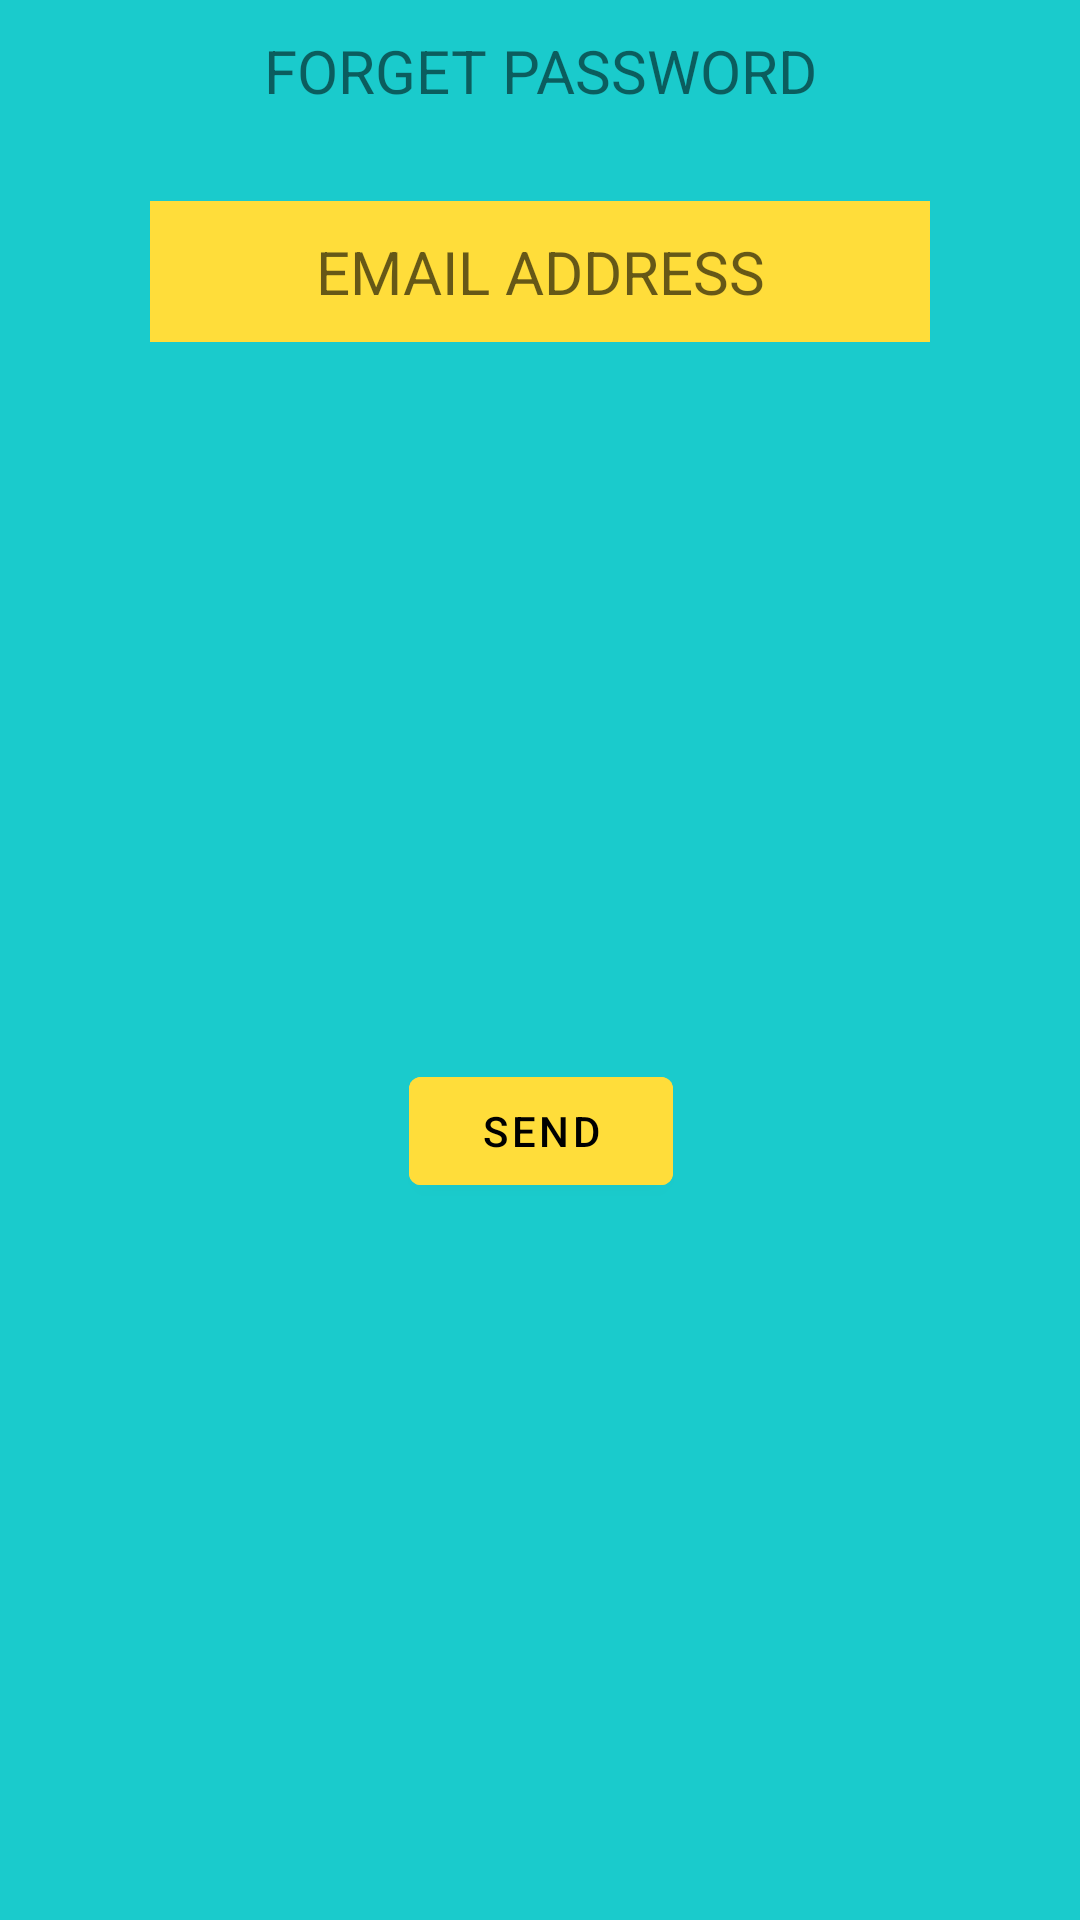

This screen was rendered from an Android layout file. Write that file and the resources it references.
<!-- AndroidManifest.xml: application theme Theme.LEMOMALL -->
<!-- res/layout/forget_password_dialog.xml -->
<?xml version="1.0" encoding="utf-8"?>
<androidx.constraintlayout.widget.ConstraintLayout
    xmlns:android="http://schemas.android.com/apk/res/android"
    android:layout_width="match_parent"
    android:layout_height="wrap_content"
    android:background="@color/blue"
    android:layout_gravity="center"
    android:layout_marginStart="20dp"
    android:layout_marginEnd="20dp"
    xmlns:app="http://schemas.android.com/apk/res-auto">

    <TextView
        android:id="@+id/txt"
        android:layout_marginTop="10dp"
        android:textSize="20sp"
        app:layout_constraintEnd_toEndOf="parent"
        app:layout_constraintStart_toStartOf="parent"
        app:layout_constraintTop_toTopOf="parent"
        android:text="FORGET PASSWORD"
        android:layout_width="wrap_content"
        android:layout_height="wrap_content"/>

    <EditText
        android:layout_marginTop="30dp"
        android:id="@+id/email"
        app:layout_constraintEnd_toEndOf="@+id/txt"
        app:layout_constraintStart_toStartOf="@+id/txt"
        app:layout_constraintTop_toBottomOf="@+id/txt"
        android:textAlignment="center"
        android:hint="EMAIL ADDRESS"
        android:layout_marginEnd="50dp"
        android:layout_marginStart="50dp"
        android:padding="10dp"
        android:background="@drawable/fileds_background"
        android:textSize="20sp"
        android:textColor="@color/black"
        android:layout_width="match_parent"
        android:layout_height="wrap_content"/>
    <Button
        android:textColor="@color/black"
        android:backgroundTint="@color/yellow"
        android:layout_marginTop="20dp"
        app:layout_constraintBottom_toBottomOf="parent"
        android:layout_marginBottom="20dp"
        app:layout_constraintEnd_toEndOf="@+id/email"
        app:layout_constraintStart_toStartOf="@+id/email"
        app:layout_constraintTop_toBottomOf="@+id/email"
        android:text="SEND"
        android:layout_width="wrap_content"
        android:layout_height="wrap_content"/>

</androidx.constraintlayout.widget.ConstraintLayout>
<!-- resources referenced by this layout -->
<resources>
  <color name="black">#FF000000</color>
  <color name="blue">#1ACBCC</color>
  <color name="yellow">#FFDD3a</color>
  <!-- drawable fileds_background (drawable) -->
  <?xml version="1.0" encoding="utf-8"?>
  <shape
      xmlns:android="http://schemas.android.com/apk/res/android"
      android:shape="rectangle">
  
      <solid android:color="@color/yellow"/>
  
  </shape>
  <style name="Theme.LEMOMALL" parent="Theme.MaterialComponents.DayNight.NoActionBar">
          
          <item name="colorPrimary">@color/purple_500</item>
          <item name="colorPrimaryVariant">#003700B3</item>
          <item name="colorOnPrimary">@color/white</item>
          
          <item name="colorSecondary">@color/teal_200</item>
          <item name="colorSecondaryVariant">@color/teal_700</item>
          <item name="colorOnSecondary">@color/black</item>
          
          <item name="android:statusBarColor" tools:targetApi="l">?attr/colorPrimaryVariant</item>
          
      </style>
  <color name="purple_500">#FF6200EE</color>
  <color name="white">#FFFFFFFF</color>
  <color name="teal_200">#FF03DAC5</color>
  <color name="teal_700">#FF018786</color>
</resources>
